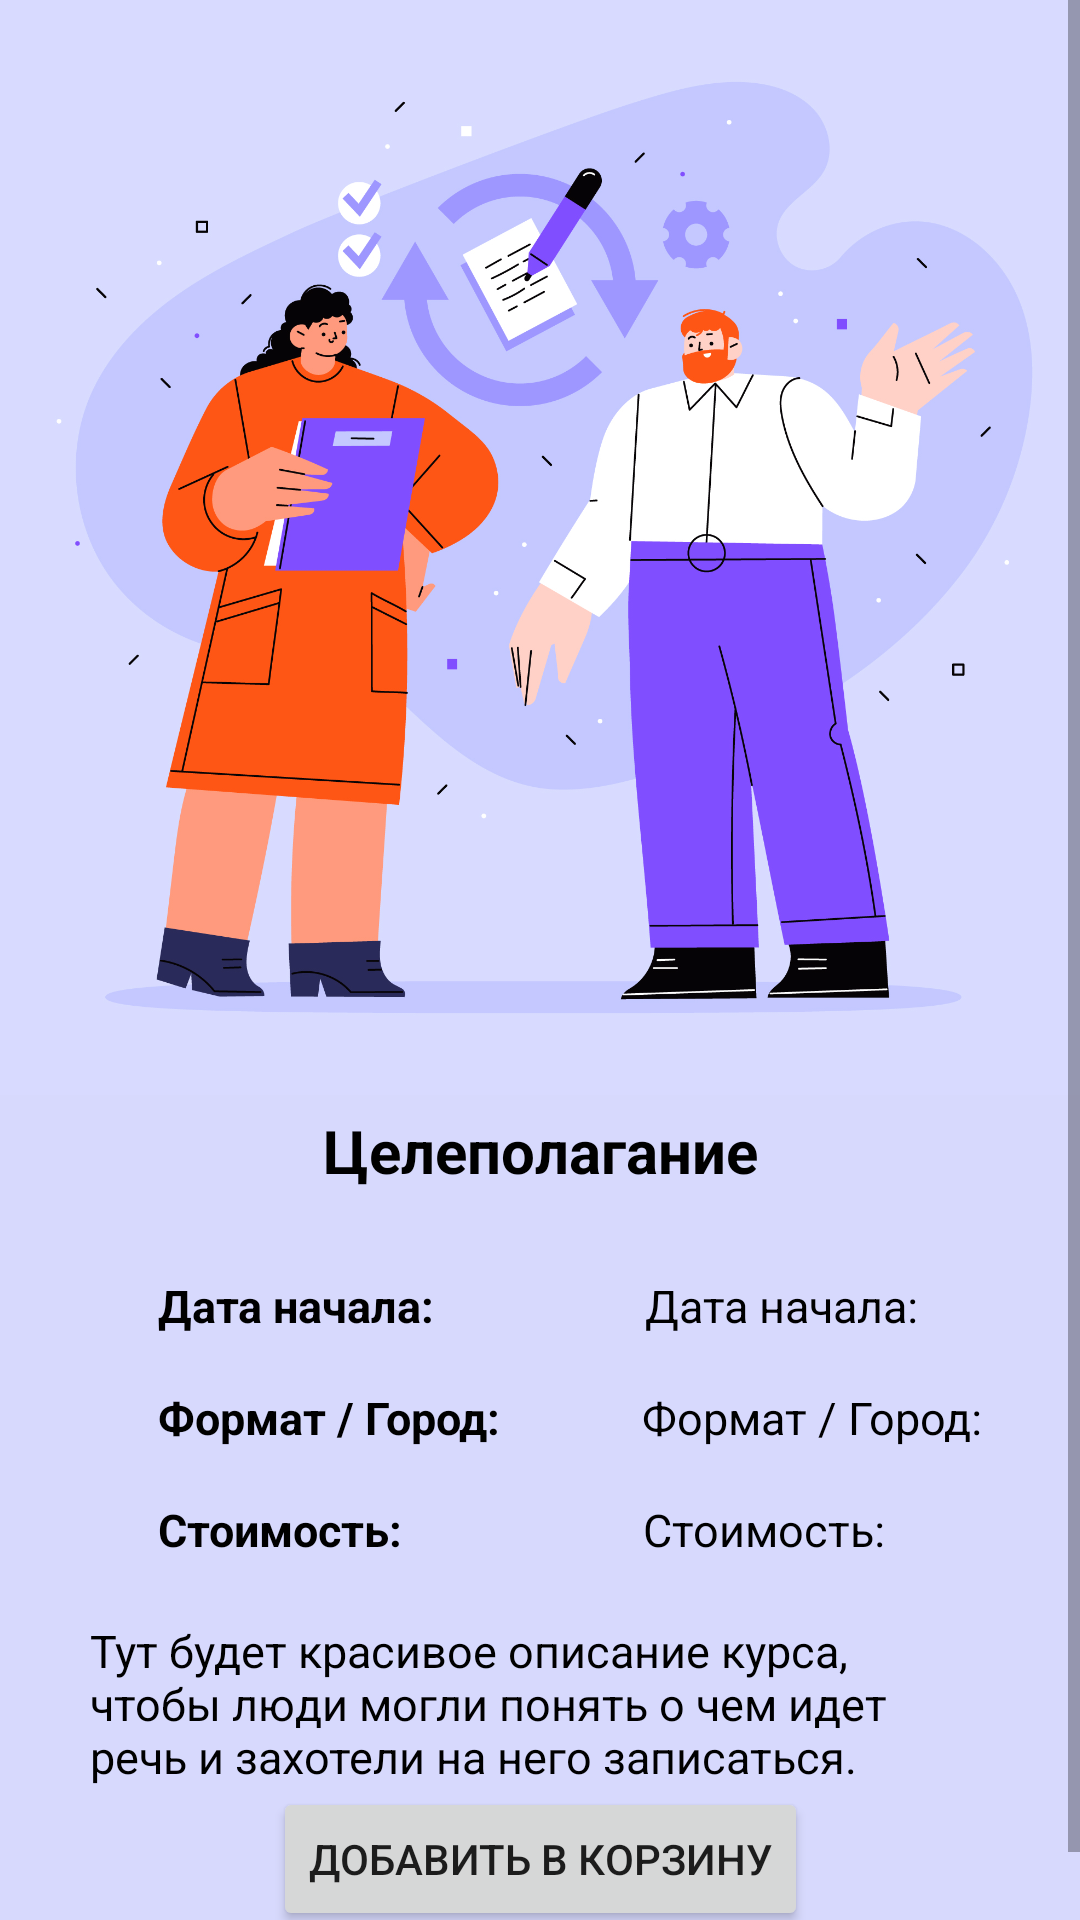

The Android layout XML behind this screen, and the referenced resources:
<!-- AndroidManifest.xml: application theme Theme.YourWay_PetProject -->
<!-- res/layout/course_page.xml -->
<?xml version="1.0" encoding="utf-8"?>
<ScrollView
    xmlns:android="http://schemas.android.com/apk/res/android"
    xmlns:app="http://schemas.android.com/apk/res-auto"
    xmlns:tools="http://schemas.android.com/tools"
    android:layout_width="match_parent"
    android:layout_height="match_parent"
    android:background="@color/backCourseGoalSetting"
    tools:context=".Menu.Courses.CoursePage">

<androidx.constraintlayout.widget.ConstraintLayout
    android:layout_width="match_parent"
    android:layout_height="wrap_content"
    android:id="@+id/backCoursePage">

    <ImageView
        android:id="@+id/imageCoursePage"
        android:layout_width="0dp"
        android:layout_height="365dp"
        android:contentDescription="@string/courseGoalSetting"
        android:scaleType="centerCrop"
        android:transitionName="courseImage"
        app:layout_constraintEnd_toEndOf="parent"
        app:layout_constraintStart_toStartOf="parent"
        app:layout_constraintTop_toTopOf="parent"
        app:srcCompat="@drawable/coursegoalsetting" />

    <TextView
        android:id="@+id/titleCoursePage"
        android:layout_width="wrap_content"
        android:layout_height="wrap_content"
        android:layout_marginTop="370dp"
        android:gravity="center"
        android:text="@string/courseGoalSetting"
        android:textColor="@color/black"
        android:textSize="20sp"
        android:textStyle="bold"
        app:layout_constraintEnd_toEndOf="parent"
        app:layout_constraintStart_toStartOf="parent"
        app:layout_constraintTop_toTopOf="parent" />

    <androidx.cardview.widget.CardView
        android:id="@+id/courseBack"
        android:layout_width="wrap_content"
        android:layout_height="wrap_content"
        app:contentPaddingBottom="10dp"
        app:cardElevation="0dp"
        app:cardBackgroundColor="@android:color/transparent"
        android:layout_marginTop="405dp"
        app:layout_constraintTop_toTopOf="parent"
        app:layout_constraintEnd_toEndOf="parent"
        app:layout_constraintStart_toStartOf="parent">

        <LinearLayout
            android:layout_width="wrap_content"
            android:layout_height="wrap_content"
            android:orientation="vertical">

            <LinearLayout
                android:layout_width="wrap_content"
                android:layout_height="match_parent">

                <TextView
                    android:layout_width="wrap_content"
                    android:layout_height="wrap_content"
                    android:layout_marginStart="20dp"
                    android:layout_marginTop="20dp"
                    android:text="@string/courseStartData"
                    android:textColor="@color/black"
                    android:textSize="15sp"
                    android:textStyle="bold" />

                <TextView
                    android:id="@+id/dateCoursePage"
                    android:layout_width="wrap_content"
                    android:layout_height="wrap_content"
                    android:layout_marginStart="70dp"
                    android:layout_marginTop="20dp"
                    android:text="@string/courseStartData"
                    android:textColor="@color/black"
                    android:textSize="15sp" />

            </LinearLayout>

            <LinearLayout
                android:layout_width="wrap_content"
                android:layout_height="match_parent"
                android:layout_marginTop="7dp">

                <TextView
                    android:layout_width="wrap_content"
                    android:layout_height="wrap_content"
                    android:layout_marginStart="20dp"
                    android:layout_marginTop="10dp"
                    android:text="@string/courseFormat"
                    android:textColor="@color/black"
                    android:textSize="15sp"
                    android:textStyle="bold" />

                <TextView
                    android:id="@+id/formatCoursePage"
                    android:layout_width="wrap_content"
                    android:layout_height="wrap_content"
                    android:layout_marginStart="47dp"
                    android:layout_marginTop="10dp"
                    android:text="@string/courseFormat"
                    android:textColor="@color/black"
                    android:textSize="15sp" />

            </LinearLayout>

            <LinearLayout
                android:layout_width="wrap_content"
                android:layout_height="match_parent"
                android:layout_marginTop="7dp">

                <TextView
                    android:layout_width="wrap_content"
                    android:layout_height="wrap_content"
                    android:layout_marginStart="20dp"
                    android:layout_marginTop="10dp"
                    android:text="@string/coursePrice"
                    android:textColor="@color/black"
                    android:textSize="15sp"
                    android:textStyle="bold" />

                <TextView
                    android:id="@+id/priceCoursePage"
                    android:layout_width="wrap_content"
                    android:layout_height="wrap_content"
                    android:layout_marginStart="80dp"
                    android:layout_marginTop="10dp"
                    android:text="@string/coursePrice"
                    android:textColor="@color/black"
                    android:textSize="15sp" />

            </LinearLayout>

        </LinearLayout>

    </androidx.cardview.widget.CardView>

    <TextView
        android:id="@+id/textCoursePage"
        android:layout_width="match_parent"
        android:layout_height="wrap_content"
        android:layout_marginStart="30dp"
        android:layout_marginTop="10dp"
        android:layout_marginEnd="30dp"
        android:text="@string/coursePageDesc"
        android:textColor="@color/black"
        android:textSize="15sp"
        app:layout_constraintEnd_toEndOf="parent"
        app:layout_constraintStart_toStartOf="parent"
        app:layout_constraintTop_toBottomOf="@+id/courseBack" />

    <Button
        android:id="@+id/buttonAddCourse"
        android:layout_width="wrap_content"
        android:layout_height="wrap_content"
        android:layout_marginBottom="20dp"
        android:layout_weight="1"
        android:onClick="addToCart"
        android:text="@string/buttonAddCourse"
        app:layout_constraintTop_toBottomOf="@+id/textCoursePage"
        app:layout_constraintBottom_toBottomOf="parent"
        app:layout_constraintEnd_toEndOf="parent"
        app:layout_constraintStart_toStartOf="parent" />

</androidx.constraintlayout.widget.ConstraintLayout>

</ScrollView>
<!-- resources referenced by this layout -->
<resources>
  <color name="backCourseGoalSetting">#D7D9FD</color>
  <color name="black">#FF000000</color>
  <!-- drawable coursegoalsetting: jpg bitmap (drawable, 504183 bytes) -->
  <string name="buttonAddCourse">Добавить в корзину</string>
  <string name="courseFormat">Формат / Город:  </string>
  <string name="courseGoalSetting">Целеполагание</string>
  <string name="coursePageDesc">Тут будет красивое описание курса, чтобы люди могли понять о чем идет речь и захотели на него записаться.</string>
  <string name="coursePrice">Стоимость: </string>
  <string name="courseStartData">Дата начала: </string>
  <style name="Theme.YourWay_PetProject" parent="Theme.MaterialComponents.DayNight.DarkActionBar">
          
          <item name="colorPrimary">@color/purple_500</item>
          <item name="colorPrimaryVariant">@color/purple_700</item>
          <item name="colorOnPrimary">@color/white</item>
          
          <item name="colorSecondary">@color/teal_200</item>
          <item name="colorSecondaryVariant">@color/teal_700</item>
          <item name="colorOnSecondary">@color/black</item>
          
          <item name="android:statusBarColor">?attr/colorPrimaryVariant</item>
          
          <item name="android:windowActivityTransitions">true</item>
      </style>
  <color name="purple_500">#FF6200EE</color>
  <color name="purple_700">#FF3700B3</color>
  <color name="white">#FFFFFFFF</color>
  <color name="teal_200">#FF03DAC5</color>
  <color name="teal_700">#FF018786</color>
</resources>
